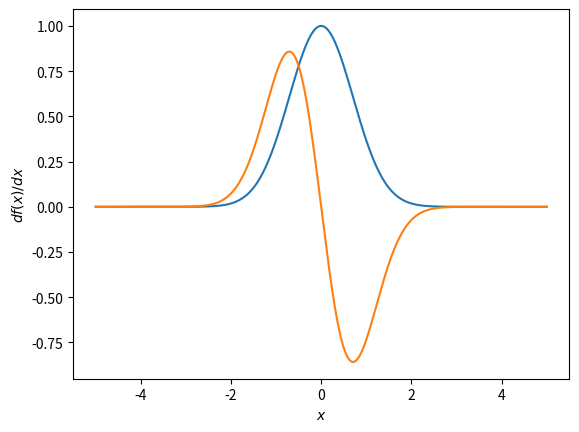

Write the Python code that produced this figure.
# [redacted]
# Updated on 25/03/2022
# PyLab is a convenience module that bulk imports matplotlib. pyplot (for plotting) and NumPy (for Mathematics and working with arrays) in a single name space. Although many examples use PyLab, it is no longer recommended.
# import matplotlib
# from matplotlib import pylab
# from pylab import *
import numpy as np
import matplotlib.pyplot as plt
x = np.linspace(-5,5,1000)
f = np.exp(-x**2)
plt.plot(x,f)
plt.xlabel('x')
plt.ylabel('f(x)')
plt.show()

h = 0.001
df = np.zeros(1000,float)
for i in range(1000):
    df[i] = (np.exp(-(x[i]+h)**2)-np.exp(-(x[i]-h)**2))/(2*h)
plt.plot(x,df)
plt.xlabel('$x$')
plt.ylabel('$df(x)/dx$')
plt.show()
